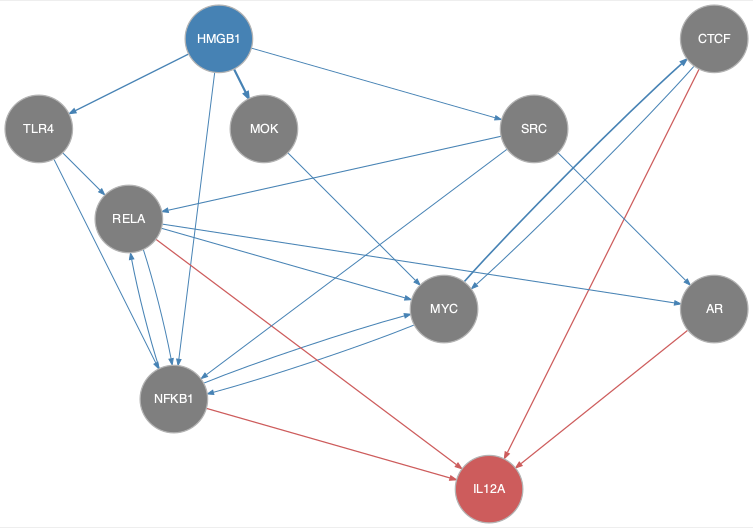

The data file committed next to this chart (first rows):
from	to
CTCF	MYC
HMGB1	MOK
HMGB1	NFKB1
HMGB1	SRC
HMGB1	TLR4
MOK	MYC
MYC	CTCF
MYC	NFKB1
NFKB1	MYC
NFKB1	RELA
RELA	AR
RELA	MYC
RELA	NFKB1
SRC	AR
SRC	NFKB1
SRC	RELA
TLR4	NFKB1
TLR4	RELA
AR	IL12A
CTCF	IL12A
NFKB1	IL12A
RELA	IL12A
